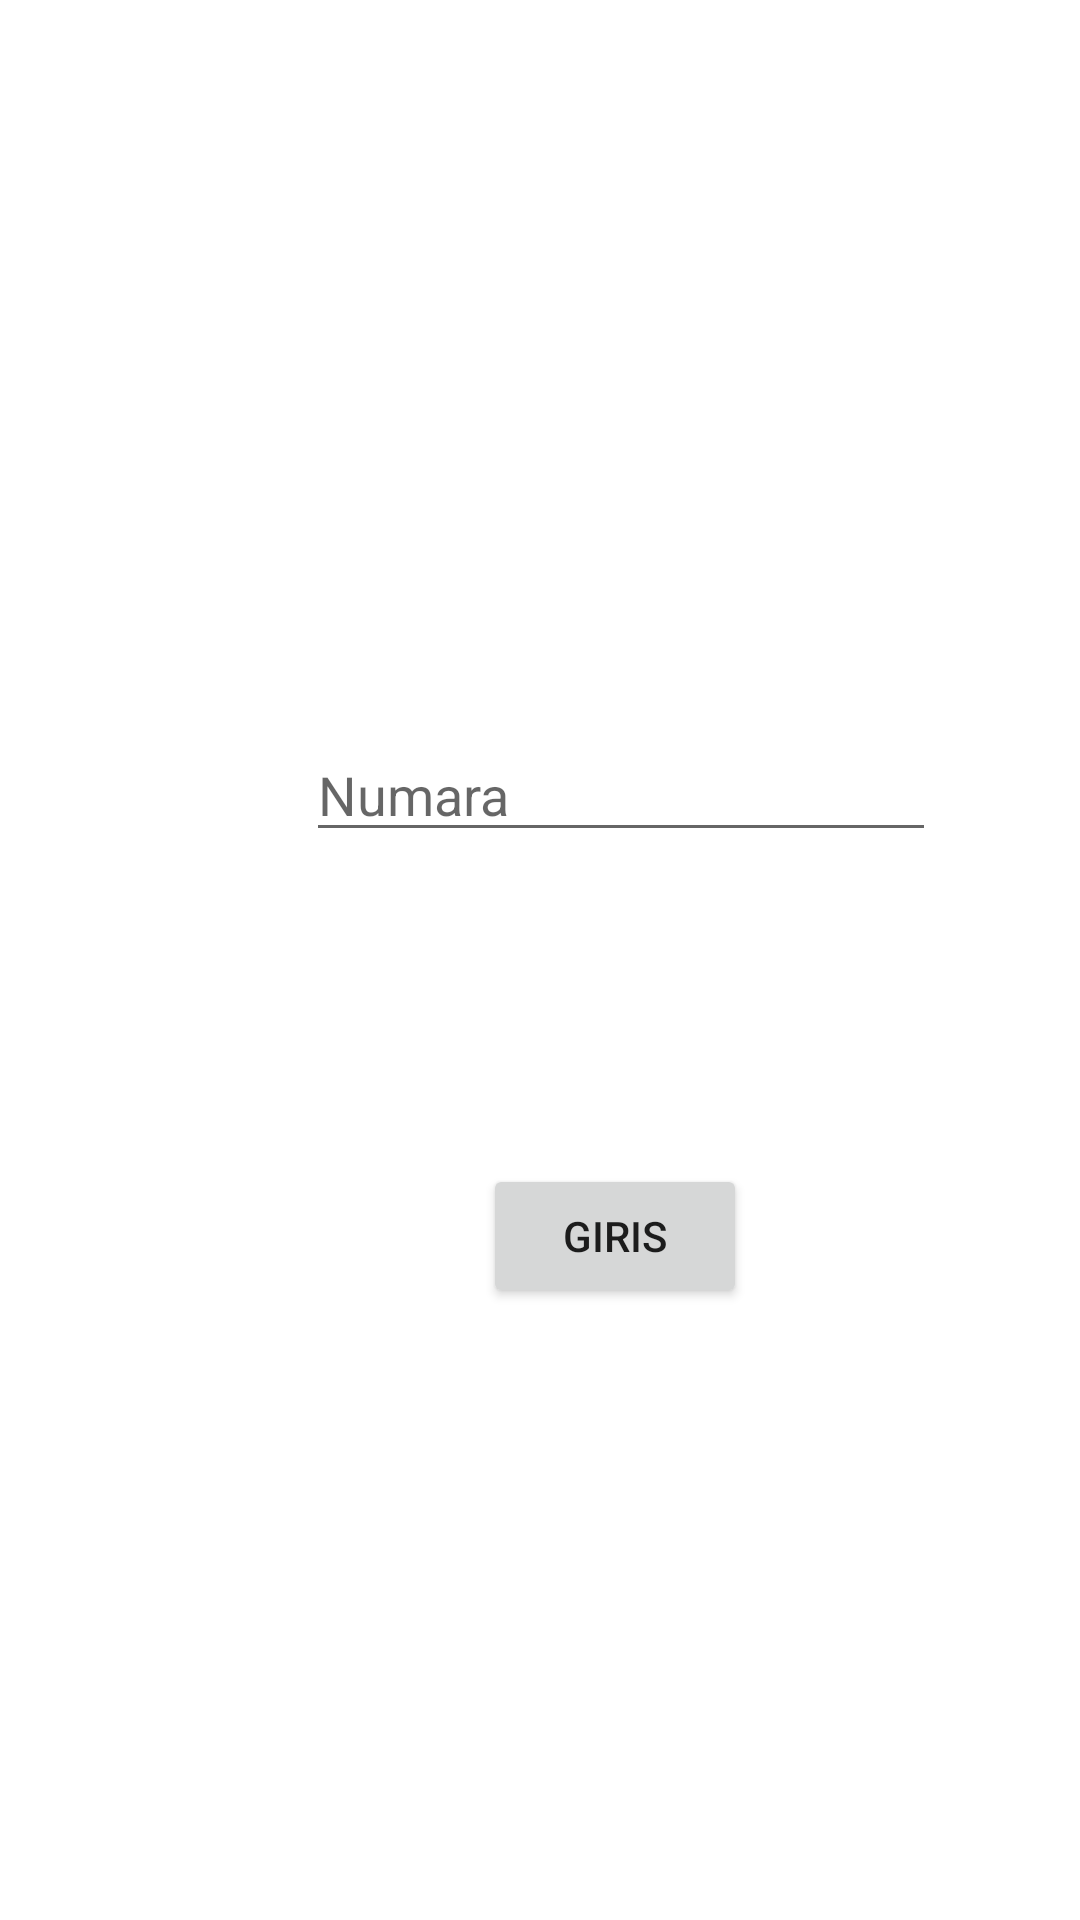

This screen was rendered from an Android layout file. Write that file and the resources it references.
<!-- AndroidManifest.xml: application theme Theme.Toplumesaj -->
<!-- res/layout/activity_main.xml -->
<?xml version="1.0" encoding="utf-8"?>
<androidx.constraintlayout.widget.ConstraintLayout xmlns:android="http://schemas.android.com/apk/res/android"
    xmlns:app="http://schemas.android.com/apk/res-auto"
    xmlns:tools="http://schemas.android.com/tools"
    android:layout_width="match_parent"
    android:layout_height="match_parent"
    tools:context=".MainActivity">

    <EditText
        android:id="@+id/txt1"
        android:layout_width="wrap_content"
        android:layout_height="wrap_content"
        android:layout_marginStart="102dp"
        android:layout_marginTop="153dp"
        android:layout_marginEnd="100dp"
        android:layout_marginBottom="132dp"
        android:ems="10"
        android:hint="Ad Soyad"
        android:inputType="textPersonName"
        app:layout_constraintBottom_toTopOf="@+id/txt2"
        app:layout_constraintEnd_toEndOf="parent"
        app:layout_constraintHorizontal_bias="0.0"
        app:layout_constraintStart_toStartOf="parent"
        app:layout_constraintTop_toTopOf="parent" />

    <EditText
        android:id="@+id/txt2"
        android:layout_width="wrap_content"
        android:layout_height="wrap_content"
        android:layout_marginStart="102dp"
        android:layout_marginEnd="100dp"
        android:layout_marginBottom="104dp"
        android:ems="10"
        android:hint="Numara"
        android:inputType="textPersonName"
        app:layout_constraintBottom_toTopOf="@+id/btn_gr"
        app:layout_constraintEnd_toEndOf="parent"
        app:layout_constraintHorizontal_bias="0.0"
        app:layout_constraintStart_toStartOf="parent" />

    <Button
        android:id="@+id/btn_gr"
        android:layout_width="wrap_content"
        android:layout_height="wrap_content"
        android:layout_marginStart="161dp"
        android:layout_marginEnd="156dp"
        android:layout_marginBottom="204dp"
        android:text="Giris"
        app:layout_constraintBottom_toBottomOf="parent"
        app:layout_constraintEnd_toEndOf="parent"
        app:layout_constraintHorizontal_bias="0.0"
        app:layout_constraintStart_toStartOf="parent" />
</androidx.constraintlayout.widget.ConstraintLayout>
<!-- resources referenced by this layout -->
<resources>
  <style name="Theme.Toplumesaj" parent="Theme.MaterialComponents.DayNight.DarkActionBar">
          
          <item name="colorPrimary">@color/purple_500</item>
          <item name="colorPrimaryVariant">@color/purple_700</item>
          <item name="colorOnPrimary">@color/white</item>
          
          <item name="colorSecondary">@color/teal_200</item>
          <item name="colorSecondaryVariant">@color/teal_700</item>
          <item name="colorOnSecondary">@color/black</item>
          
          <item name="android:statusBarColor" tools:targetApi="l">?attr/colorPrimaryVariant</item>
          
      </style>
  <!-- not gathered from this repository: default colours our renderer supplied (Android Studio template values) -->
  <color name="purple_500">#FF6200EE</color>
  <color name="purple_700">#FF3700B3</color>
  <color name="teal_200">#FF03DAC5</color>
  <color name="teal_700">#FF018786</color>
  <color name="black">#FF000000</color>
  <color name="white">#FFFFFFFF</color>
</resources>
